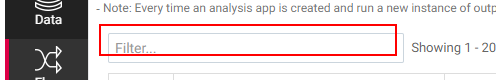
Task: Blank Project
Workflow: FilterFlow

Step 1: find the text box (chrome.exe)

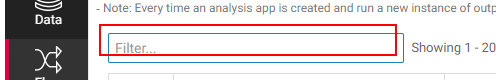
Step 2: type [FlowName] into the text box (chrome.exe)

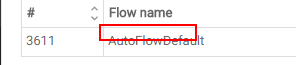
Step 3: Find Element Filtered Item on the link 'selectappclick' (chrome.exe)

Step 4: get-attribute of the link 'selectappclick' (chrome.exe) (same screen as step 3)

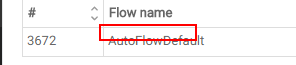
Step 5 [then]: click on the link 'selectappclick' (chrome.exe)
